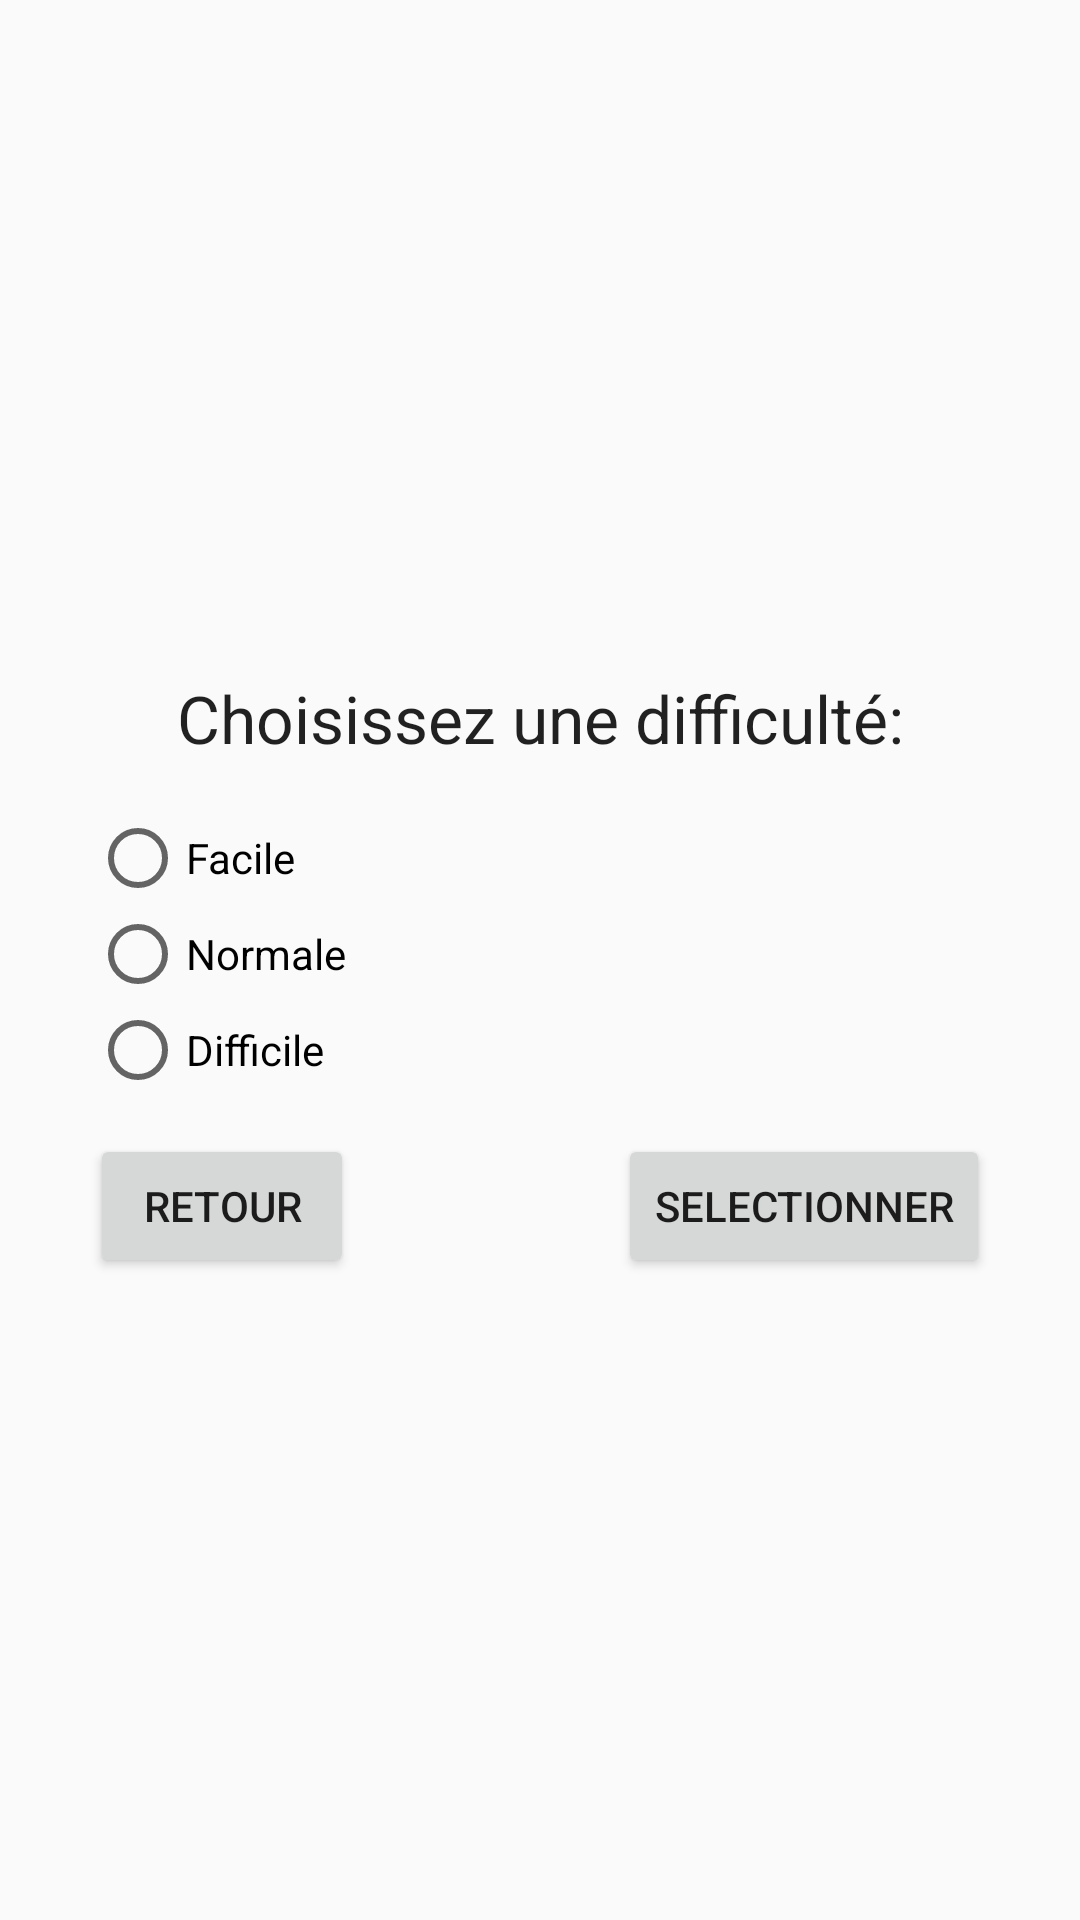

Android layout source for this screen:
<!-- AndroidManifest.xml: activity theme AppTheme.Popup -->
<!-- res/layout/activity_difficulty_chooser.xml -->
<?xml version="1.0" encoding="utf-8"?>
<androidx.constraintlayout.widget.ConstraintLayout xmlns:android="http://schemas.android.com/apk/res/android"
    xmlns:app="http://schemas.android.com/apk/res-auto"
    xmlns:tools="http://schemas.android.com/tools"
    android:layout_width="match_parent"
    android:layout_height="match_parent"
    tools:context=".DifficultyChooserActivity">

    <RadioGroup
        android:id="@+id/difficultyRadioGroup"
        android:layout_width="300dp"
        android:layout_height="100dp"
        app:layout_constraintBottom_toBottomOf="parent"
        app:layout_constraintEnd_toEndOf="parent"
        app:layout_constraintStart_toStartOf="parent"
        app:layout_constraintTop_toTopOf="parent">

        <RadioButton
            android:id="@+id/easyRadioButton"
            android:layout_width="match_parent"
            android:layout_height="wrap_content"
            android:text="Facile" />

        <RadioButton
            android:id="@+id/normalRadioButton"
            android:layout_width="match_parent"
            android:layout_height="wrap_content"
            android:text="Normale" />

        <RadioButton
            android:id="@+id/hardRadioButton"
            android:layout_width="match_parent"
            android:layout_height="wrap_content"
            android:text="Difficile" />

    </RadioGroup>

    <TextView
        android:id="@+id/difficultyTextView"
        android:layout_width="wrap_content"
        android:layout_height="wrap_content"
        android:layout_marginBottom="16dp"
        android:text="Choisissez une difficulté:"
        android:textAppearance="@style/TextAppearance.AppCompat.Large"
        app:layout_constraintBottom_toTopOf="@+id/difficultyRadioGroup"
        app:layout_constraintEnd_toEndOf="@+id/difficultyRadioGroup"
        app:layout_constraintStart_toStartOf="@+id/difficultyRadioGroup" />

    <Button
        android:id="@+id/returnButton"
        android:layout_width="wrap_content"
        android:layout_height="wrap_content"
        android:layout_marginTop="8dp"
        android:text="Retour"
        app:layout_constraintStart_toStartOf="@+id/difficultyRadioGroup"
        app:layout_constraintTop_toBottomOf="@+id/difficultyRadioGroup" />

    <Button
        android:id="@+id/button3"
        android:layout_width="wrap_content"
        android:layout_height="wrap_content"
        android:layout_marginTop="8dp"
        android:text="Selectionner"
        app:layout_constraintEnd_toEndOf="@+id/difficultyRadioGroup"
        app:layout_constraintTop_toBottomOf="@+id/difficultyRadioGroup" />
</androidx.constraintlayout.widget.ConstraintLayout>
<!-- resources referenced by this layout -->
<resources>
  <style name="AppTheme.Popup">
          <item name="android:windowIsTranslucent">true</item>
          <item name="android:windowCloseOnTouchOutside">true</item>
          <item name="windowNoTitle">true</item>
          <item name="windowActionBar">false</item>
      </style>
</resources>
